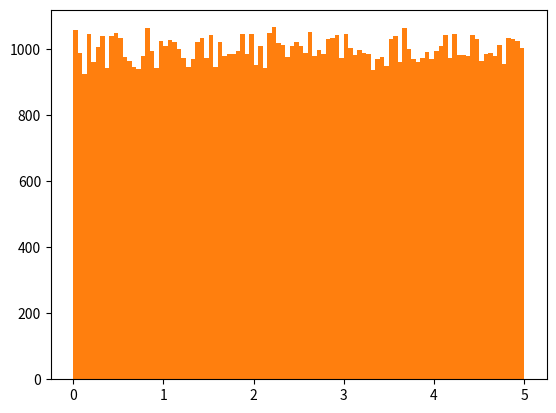

Source code (Python):
#MachineLearning - Data Distribution
import numpy as np
import matplotlib.pyplot as plt

x = np.random.uniform(0.0,5.0,250)

#print(f"Data distribution: {x}")

#draw histogram
plt.hist(x, 5)
plt.show()

#draw histogram for big dataset
x = np.random.uniform(0.0,5.0,100000)

plt.hist(x,100)
plt.show()